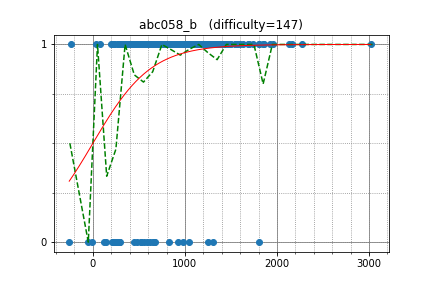

The file beside this chart, header and first rows:
dreamoon, 3019.485199, 1
wfe2017, 1555, 1
Linus, 1300, 1
Tarun_, 1257, 1
sako0384, 1602, 1
bird_14, 2271, 1
miraxial, 1694, 1
iehn, 2129, 1
hshota0530, 1437, 1
anurag21raghav, 1557, 1
RunningTime, 1573, 1
okaduki, 2162, 1
BohdanPastuschak, 1810, 1
simon3871, 1854, 1
WenPS, 751.9, 1
kohei94, 734.9, 1
pulkit96, 1635, 1
fujidig, 1073, 1
ddsn, 1454, 1
rehu, 1801, 0
danthespaceman, 1267, 1
fireace, 1853, 1
plcherrim, 286.6, 1
machibito2, 976.7, 1
leafmoon, 1923, 1
oyakodon, 1137, 1
chenjiaqi, 1546, 1
iletavcioski, 1245, 1
petchpl, 1336, 1
ZZZZone, 1414, 1
myanta, 1244, 1
infer496, 1174, 1
stone725, 817.9, 1
OIO2012F, 1004, 1
shomu36, 1068, 1
brly, 1076, 1
s496t, 1294, 1
hayabusa104, 561.9, 1
suzutaku_cse, 1339, 1
moemoe2358, 1339, 1
ching, 726.1, 1
LitMc, 931.1, 1
mathlegosuke, 1009, 1
DenyTianly, 889.7, 1
schwarzahl, 1119, 1
YJH143, 1503, 1
strasp09, 1295, 1
ryoto20707, 903, 1
mumumurata, 961.2, 1
dicenull, 1100, 1
mak4026, 1286, 1
yj12, 891.2, 1
albicilla, 1073, 1
mencotton, 1094, 1
htkb, 1184, 1
g0rilla, 1111, 1
andor, 1111, 1
utsumi, 1052, 1
phykmqqq, 1084, 1
nadare881, 1066, 1
eigh8_t, 1284, 1
... 273 more rows
